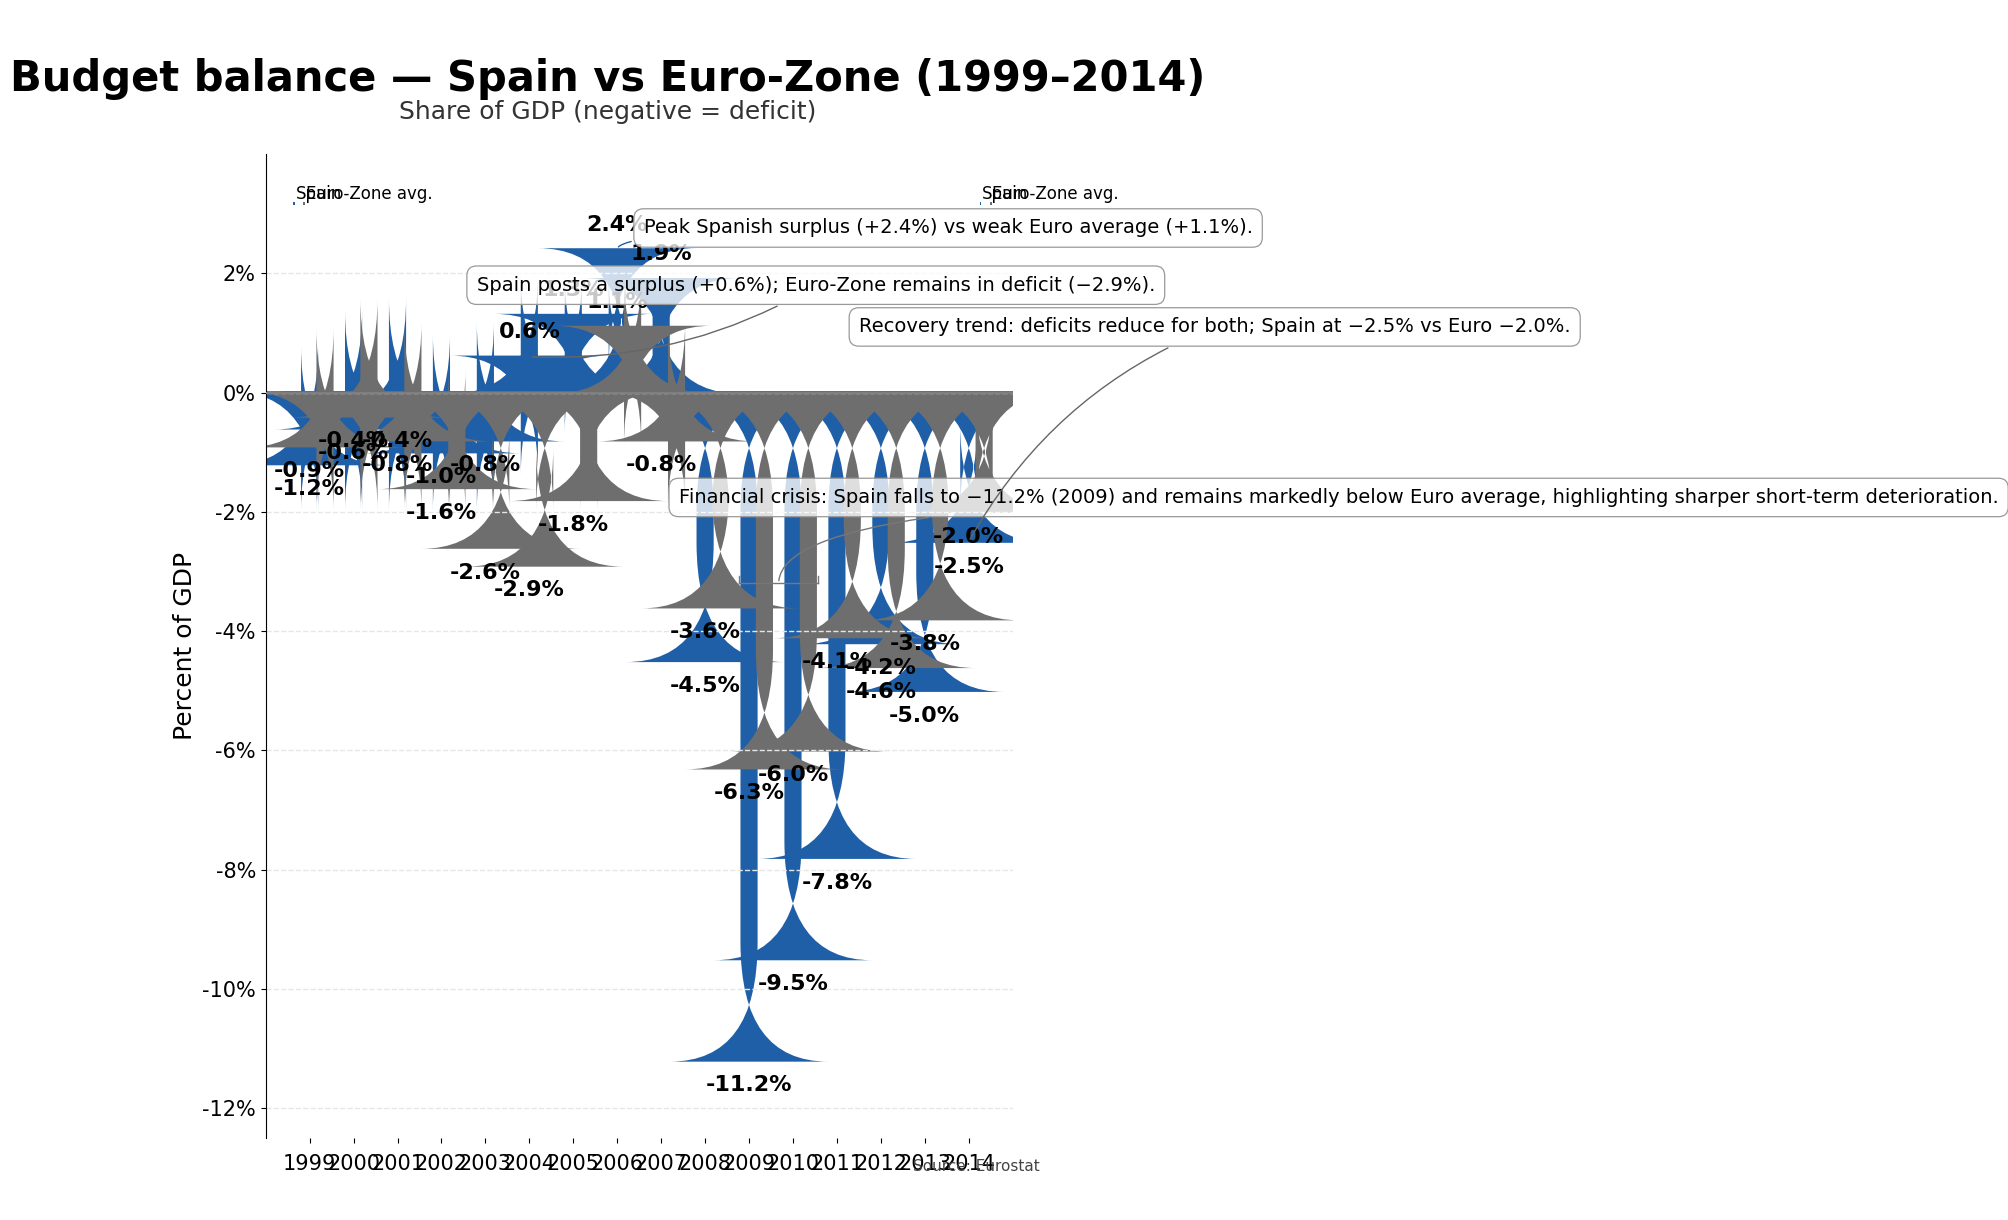

This chart was generated by the following Python code: (Note: this script raises an exception after producing the figure.)
import matplotlib.pyplot as plt
import matplotlib.patches as mpatches
import matplotlib.lines as mlines
import matplotlib as mpl
import numpy as np

# Data
years = np.array([
    1999, 2000, 2001, 2002, 2003, 2004, 2005, 2006,
    2007, 2008, 2009, 2010, 2011, 2012, 2013, 2014
])
spain = np.array([-1.2, -0.6, -0.4, -1.0, -0.8, 0.6, 1.3, 2.4, 1.9, -4.5, -11.2, -9.5, -7.8, -4.2, -5.0, -2.5])
euro = np.array([-0.9, -0.4, -0.8, -1.6, -2.6, -2.9, -1.8, 1.1, -0.8, -3.6, -6.3, -6.0, -4.1, -4.6, -3.8, -2.0])

# Styling and fonts
mpl.rcParams['font.family'] = 'DejaVu Sans'
title_fs = 30
subtitle_fs = 18
axis_label_fs = 18
tick_label_fs = 15
data_label_fs = 16
annotation_fs = 14
source_fs = 11

# Colors
color_spain = '#1f5fa8'  # deep blue
color_euro = '#6e6e6e'   # neutral dark gray
zero_line_color = '#7f7f7f'
annotation_box_edge = '#999999'

# Figure size: portrait 900x1200 px equivalent (9 x 12 inches at 100 DPI)
fig, ax = plt.subplots(figsize=(9, 12), dpi=100)
fig.patch.set_facecolor('white')
ax.set_facecolor('white')

n = len(years)
ind = np.arange(n)  # group positions
width = 0.35  # width of each bar

# Bar positions (Spain left, Euro right)
pos_spain = ind - width/2
pos_euro = ind + width/2

# Draw rounded bars manually using FancyBboxPatch for small rounding
def draw_rounded_bar(ax, x, y, w, height, color, rounding_size=2):
    # y is bottom (could be negative), height is absolute height (positive)
    # Use FancyBboxPatch for rounded corners
    box = mpatches.FancyBboxPatch(
        (x, y),
        w,
        height,
        boxstyle=mpatches.BoxStyle("Round", pad=0.02, rounding_size=rounding_size),
        linewidth=0,
        facecolor=color,
        edgecolor=color
    )
    ax.add_patch(box)

# Plot bars
for xi, h in zip(pos_spain, spain):
    bottom = min(0, h)
    height = abs(h)
    draw_rounded_bar(ax, xi, bottom, width, height, color_spain, rounding_size=2)

for xi, h in zip(pos_euro, euro):
    bottom = min(0, h)
    height = abs(h)
    draw_rounded_bar(ax, xi, bottom, width, height, color_euro, rounding_size=2)

# X-axis: years as ticks
ax.set_xticks(ind)
ax.set_xticklabels([str(int(y)) for y in years], fontsize=tick_label_fs)
ax.tick_params(axis='x', which='major', pad=8)

# Y-axis: percent of GDP
ax.set_ylabel('Percent of GDP', fontsize=axis_label_fs)
ax.set_ylim(-12.5, 4.0)
ax.set_yticks(np.arange(-12, 4, 2))
ax.set_yticklabels([f'{int(t)}%' for t in np.arange(-12, 4, 2)], fontsize=tick_label_fs)
ax.grid(axis='y', linestyle='--', linewidth=1, color='#e6e6e6')

# Emphasize zero line
ax.axhline(0, color=zero_line_color, linewidth=1.5, zorder=5)

# Title and subtitle
plt.suptitle("Budget balance — Spain vs Euro‑Zone (1999–2014)", fontsize=title_fs, y=0.96, weight='bold')
ax_title = fig.add_axes([0, 0, 1, 1], frameon=False)
ax_title.set_xticks([])
ax_title.set_yticks([])
# Subtitle placed under the title using fig.text for precise placement
fig.text(0.5, 0.915, "Share of GDP (negative = deficit)", ha='center', va='center', fontsize=subtitle_fs, color='#333333')

# Inline series chips near the first cluster (1999) and repeat at top-right
chip_x = pos_spain[0] - 0.15
chip_y = 3.3  # near top of canvas
# Left chips near first bars
ax.add_patch(mpatches.Rectangle((chip_x - 0.05, chip_y - 0.15), 0.04, 0.04, facecolor=color_spain, transform=ax.transData, clip_on=False))
ax.text(chip_x + 0.01, chip_y - 0.13, 'Spain', fontsize=12, va='bottom', ha='left')
ax.add_patch(mpatches.Rectangle((chip_x + 0.18, chip_y - 0.15), 0.04, 0.04, facecolor=color_euro, transform=ax.transData, clip_on=False))
ax.text(chip_x + 0.24, chip_y - 0.13, 'Euro‑Zone avg.', fontsize=12, va='bottom', ha='left')

# Repeat small labels near top-right as backup
ax.add_patch(mpatches.Rectangle((ind[-1] + 0.25, chip_y - 0.15), 0.04, 0.04, facecolor=color_spain, transform=ax.transData, clip_on=False))
ax.text(ind[-1] + 0.31, chip_y - 0.13, 'Spain', fontsize=12, va='bottom', ha='left')
ax.add_patch(mpatches.Rectangle((ind[-1] + 0.48, chip_y - 0.15), 0.04, 0.04, facecolor=color_euro, transform=ax.transData, clip_on=False))
ax.text(ind[-1] + 0.54, chip_y - 0.13, 'Euro‑Zone avg.', fontsize=12, va='bottom', ha='left')

# Data labels: one decimal place with percent sign, placed at bar tip just outside the bar
for xi, h in zip(pos_spain, spain):
    if h >= 0:
        y_text = h + 0.25
        va = 'bottom'
        color = '#000000'
    else:
        y_text = h - 0.25
        va = 'top'
        color = '#000000'
    ax.text(xi + width/2, y_text, f'{h:.1f}%', ha='center', va=va, fontsize=data_label_fs, fontweight='bold')

for xi, h in zip(pos_euro, euro):
    if h >= 0:
        y_text = h + 0.25
        va = 'bottom'
        color = '#000000'
    else:
        y_text = h - 0.25
        va = 'top'
        color = '#000000'
    ax.text(xi - width/2, y_text, f'{h:.1f}%', ha='center', va=va, fontsize=data_label_fs, fontweight='bold')

# Annotations (4 anchored callouts)
bbox_props = dict(boxstyle="round,pad=0.5", fc=(1,1,1,0.78), ec=annotation_box_edge, lw=0.9)

# 1) 2004: Spain surplus vs EZ deficit — anchor to 2004 bars
i2004 = int(np.where(years == 2004)[0][0])
x_anchor_spain = pos_spain[i2004] + width/2
x_anchor_euro = pos_euro[i2004] - width/2
y_anchor_spain = spain[i2004]
y_anchor_euro = euro[i2004]
ann_text_2004 = "Spain posts a surplus (+0.6%); Euro‑Zone remains in deficit (−2.9%)."
ax.annotate(
    ann_text_2004,
    xy=(x_anchor_spain, y_anchor_spain),
    xytext=(ind[i2004]-1.2, 1.8),
    textcoords='data',
    fontsize=annotation_fs,
    va='center',
    ha='left',
    bbox=bbox_props,
    arrowprops=dict(arrowstyle='-', color='#666666', lw=1.0,
                    connectionstyle="arc3,rad=-0.15")
)

# 2) 2006: Peak Spanish surplus — anchor to 2006 Spain bar
i2006 = int(np.where(years == 2006)[0][0])
x_anchor = pos_spain[i2006] + width/2
y_anchor = spain[i2006]
ann_text_2006 = "Peak Spanish surplus (+2.4%) vs weak Euro average (+1.1%)."
ax.annotate(
    ann_text_2006,
    xy=(x_anchor, y_anchor),
    xytext=(ind[i2006]+0.6, 2.6),
    textcoords='data',
    fontsize=annotation_fs,
    va='bottom',
    ha='left',
    bbox=bbox_props,
    arrowprops=dict(arrowstyle='-', color=color_spain, lw=1.0,
                    connectionstyle="angle3,angleA=0,angleB=-90")
)

# 3) 2009–2010 crisis: bracket spanning 2009–2010 and combined note
i2009 = int(np.where(years == 2009)[0][0])
i2010 = int(np.where(years == 2010)[0][0])
# positions for bracket
left_bracket_x = pos_spain[i2009] - 0.05
right_bracket_x = pos_euro[i2010] + width + 0.05
bracket_y = -3.2
# horizontal bracket line
ax.add_line(mlines.Line2D([left_bracket_x, right_bracket_x], [bracket_y, bracket_y], color='#777777', linewidth=1.0))
# little vertical ticks at ends
ax.add_line(mlines.Line2D([left_bracket_x, left_bracket_x], [bracket_y, bracket_y+0.12], color='#777777', linewidth=1.0))
ax.add_line(mlines.Line2D([right_bracket_x, right_bracket_x], [bracket_y, bracket_y+0.12], color='#777777', linewidth=1.0))

ann_text_crisis = ("Financial crisis: Spain falls to −11.2% (2009) and remains markedly below Euro average, "
                   "highlighting sharper short‑term deterioration.")
# Place the annotation box above the bracket
ax.annotate(
    ann_text_crisis,
    xy=((left_bracket_x + right_bracket_x) / 2, bracket_y),
    xytext=(ind[i2009]-1.6, -1.6),
    textcoords='data',
    fontsize=annotation_fs,
    va='top',
    ha='left',
    bbox=bbox_props,
    arrowprops=dict(arrowstyle='-', color='#777777', lw=1.0,
                    connectionstyle="angle3,angleA=0,angleB=90")
)

# 4) 2014: Recovery trend note anchored to 2014 cluster
i2014 = int(np.where(years == 2014)[0][0])
x_anchor = ind[i2014]
y_anchor = min(spain[i2014], euro[i2014])
ann_text_2014 = "Recovery trend: deficits reduce for both; Spain at −2.5% vs Euro −2.0%."
ax.annotate(
    ann_text_2014,
    xy=(x_anchor, y_anchor),
    xytext=(ind[i2014]-2.5, 1.1),
    textcoords='data',
    fontsize=annotation_fs,
    va='center',
    ha='left',
    bbox=bbox_props,
    arrowprops=dict(arrowstyle='-', color='#666666', lw=1.0,
                    connectionstyle="arc3,rad=0.18")
)

# Fine-tune layout
ax.set_xlim(-1, n)
ax.spines['top'].set_visible(False)
ax.spines['right'].set_visible(False)
ax.spines['left'].set_visible(True)
ax.spines['bottom'].set_visible(False)

# Source note (bottom-right)
fig.text(0.98, 0.03, "Source: Eurostat", ha='right', va='bottom', fontsize=source_fs, color='#444444')

# Ensure layout fits
plt.subplots_adjust(top=0.88, bottom=0.06, left=0.12, right=0.95)

plt.savefig("generated/spain_factor2_bar7/spain_factor2_bar7_design.png", dpi=300, bbox_inches="tight")